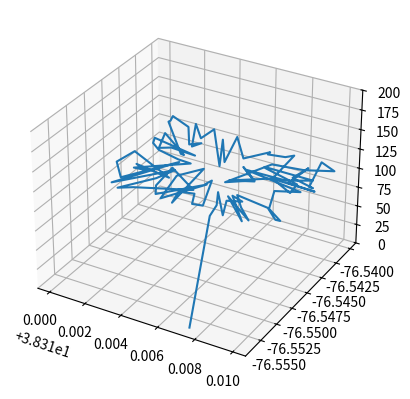

The matplotlib source for this figure:
import math
from typing import List, Tuple


def squared_polar(
    point: Tuple[float, float], centre: Tuple[float, float]
) -> Tuple[float, float]:
    return [
        math.atan2(point[1] - centre[1], point[0] - centre[0]),
        (point[0] - centre[0]) ** 2 + (point[1] - centre[1]) ** 2,  # Square of distance
    ]


# f([(lat,long,alt)]) -> [(lat,long,alt)] # ordered list in path order
def poly_sort(
    points: List[Tuple[float, float, float]]
) -> List[Tuple[float, float, float]]:
    # Get "centre of mass"
    centre = [
        sum(p[0] for p in points) / len(points),
        sum(p[1] for p in points) / len(points),
    ]
    new_points: List[tuple, tuple, tuple, tuple] = []  # (x,y,theta,r)

    # Sort by polar angle and distance, centered at this centre of mass.
    for point in points:
        (theta, r) = squared_polar(point, centre)
        new_points.append((point[0], point[1], point[2], theta, r))
    new_points.sort(key=lambda p: (p[3], p[4]))

    return [(point[0], point[1], point[2]) for point in new_points]


# rotate the path's ordered list so that the starting point is first
def rotate_to_starting_point(
    points: List[Tuple[float, float, float]], starting_point: Tuple[float, float, float]
):
    i = 0
    while not (
        math.isclose(points[0][0], starting_point[0])
        and math.isclose(points[0][1], starting_point[1])
        and math.isclose(points[0][2], starting_point[2])
    ):
        points = points[1:] + [points[0]]
        if i > len(points):
            print("Starting point is not in the list of points.")
            return ValueError()
        i += 1
    return points


# put in coords of targets, get path with starting point as its beginning as an ordered list of coords
def get_path(
    targets: List[Tuple[float, float, float]],
    starting_point: Tuple[float, float, float],
) -> List[Tuple[float, float, float]]:
    points = poly_sort(targets + [starting_point])
    return rotate_to_starting_point(points, starting_point)


# lat, long, altitude(feet)
coordsLatLong = [
    [38.31594832826572, -76.55657341657302, 80],
    [38.31546739500083, -76.55376201277696, 80],
    [38.31470980862425, -76.54936361414539, 80],
    [38.31424154692598, -76.54662761646904, 80],
    [38.31369801280048, -76.54342380058223, 80],
    [38.3131079191371, -76.54109648475954, 80],
    [38.31529941346197, -76.54052104837133, 80],
    [38.31587643291039, -76.54361305817427, 80],
    [38.31861642463319, -76.54538594175376, 80],
    [38.31862683616554, -76.55206138505936, 80],
    [38.31703471119464, -76.55244787859773, 80],
    [38.31674255749409, -76.55294546866578, 80],
]
startingPoint = [38.31729702009844, -76.55617670782419, 0]

import random


def generate_coordinates(n=20):
    coordinates = []
    for _ in range(n):
        lat = random.uniform(38.31, 38.32)
        lon = random.uniform(-76.55, -76.54)
        alt = random.uniform(80, 120)
        coordinates.append((lat, lon, alt))
    return coordinates


random_coords = generate_coordinates(100)

# rotate the path until the starting point is first.

import matplotlib.pyplot as plt


def display_polygon(points):
    # Assuming points are in the order of the polygon vertices
    points.append(points[0])  # repeat the first point to create a 'closed loop'

    xs, ys = zip(
        *[(point[0], point[1]) for point in points]
    )  # create lists of x and y values

    plt.figure()
    plt.plot(xs, ys)
    plt.show()  # display


from mpl_toolkits.mplot3d import Axes3D


def display_polygon_3d(points):
    fig = plt.figure()
    ax: Axes3D = fig.add_subplot(111, projection="3d")

    xs, ys, zs = zip(*points)  # create lists of x, y and z values

    ax.plot(xs, ys, zs)
    ax.set_zlim(0, 200)
    plt.show()  # display


# Example usage:
# path = poly_sort(coordsLatLong + [startingPoint])
path = get_path(random_coords, startingPoint)
print(path[0])

# display_polygon(path)
display_polygon_3d(path)
